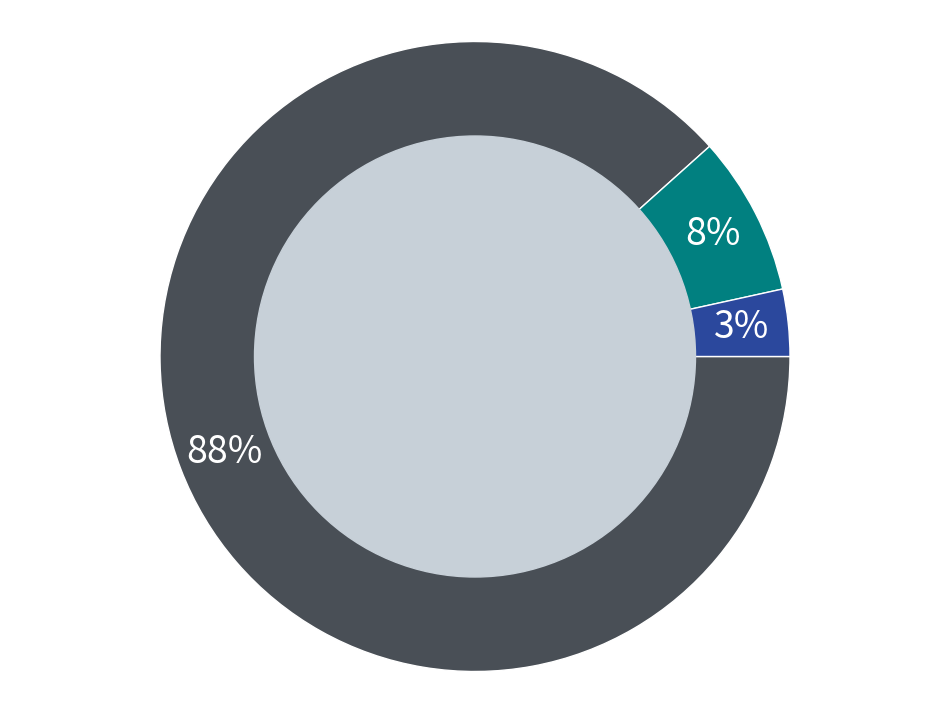

This figure's Python source:
# library
import matplotlib.pyplot as plt
import matplotlib.image as mpimg
from matplotlib.offsetbox import TextArea, DrawingArea, OffsetImage, AnnotationBbox

# MAKE FIGURE & AXIS
fig = plt.figure(figsize=(12,9))

######SERVICE######
Energies2 = 'Road Transport','Maritime Transport','Air Transport'
Generation3 = [87.4, 8.1, 3.4]
Colors2 = ['#494f56', '#018080', '#2b489d']
explode2 = (0.001, 0.01, 0.01)

# GENERATE PIE CHART
pie1 = plt.pie(x=Generation3, labels=Energies2, labeldistance=None, colors=Colors2,
        #explode=explode2,
        pctdistance=0.85,
        autopct='%1.0f%%', shadow=False, startangle=-0, counterclock=False, frame=False,
        wedgeprops = { 'linewidth' : 1, 'edgecolor' : 'white' },
        textprops = {'fontsize': 27, 'color': 'white'}
        #center=(1.2,1.2)
        )

# add a circle at the center to transform it in a donut chart
my_circle2=plt.Circle((0,0), 0.7, color='#c7d0d8')
p=plt.gcf()
p.gca().add_artist(my_circle2)

plt.axis('equal')

# ADD A IMAGE
#logo = mpimg.imread('Tutorial.png')
#imagebox = OffsetImage(logo, zoom=0.05)
#ab = AnnotationBbox(imagebox, (0.1, 0.1))
#ax2.add_artist(ab)

#plt.grid()

#plt.draw()


#print(plt.get_fignums())
plt.savefig('RingChart_Transport.png', transparent=True, dpi=300)
plt.show()